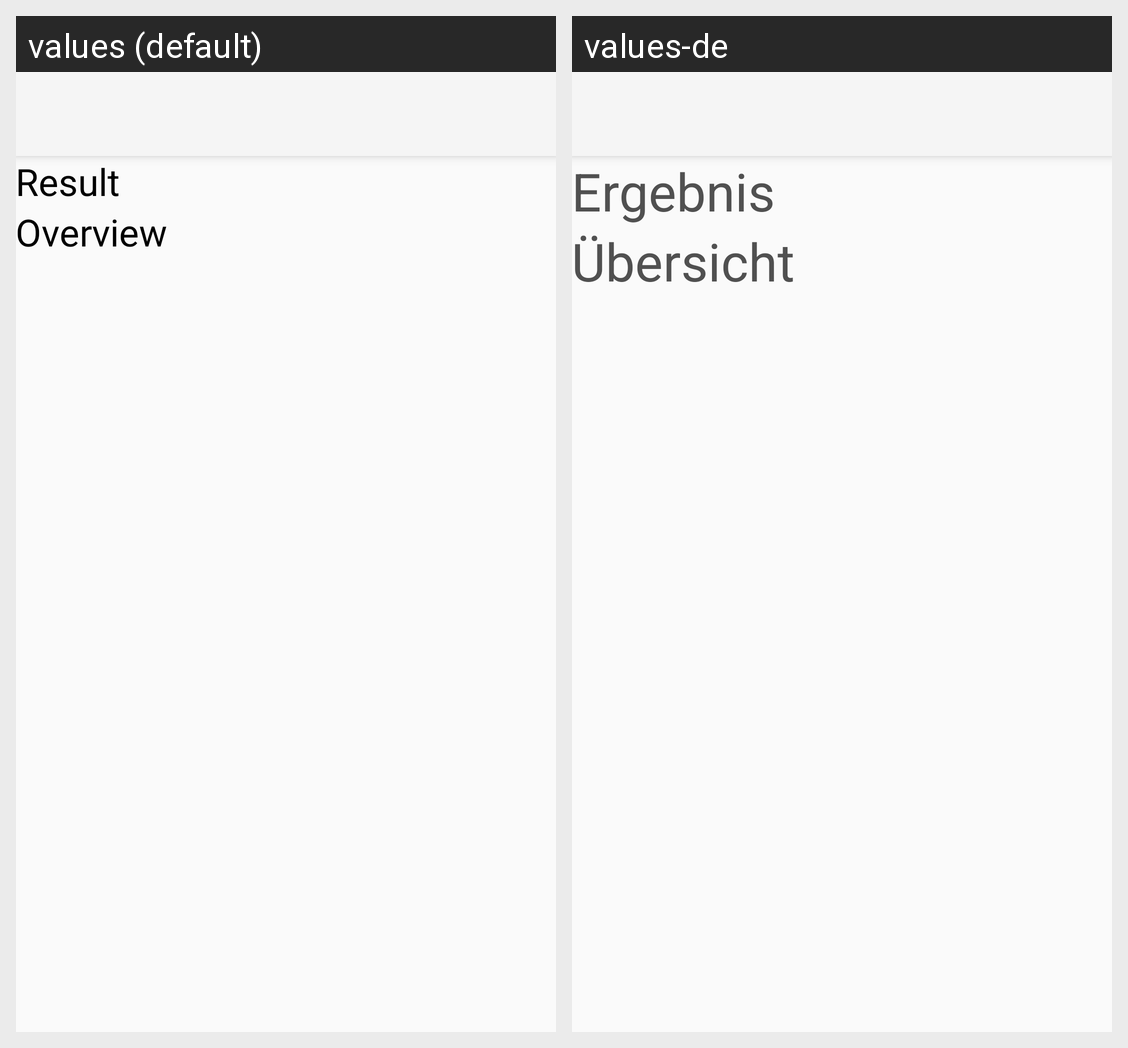

Here is an Android app screen in its default locale and in the app's own translations. Write out the translated-string differences for the strings that appear on this screen.
Android screen res/layout/activity_semester_overview.xml rendered under 2 locales, left to right: values (default), values-de. Device: Nexus 5 (rendered at 1080×1920; each locale shown at half size, 540×960, under a caption strip naming it); theme Theme.AppCompat.Light.NoActionBar.
Strings drawn on this screen, with the default value and each locale's value (text and hints the layout hard-codes, and strings that could not be matched under every locale, appear in the picture but are not listed):

Title_Result
  values: Result
  values-de: Ergebnis

Title_Overview
  values: Overview
  values-de: Übersicht
